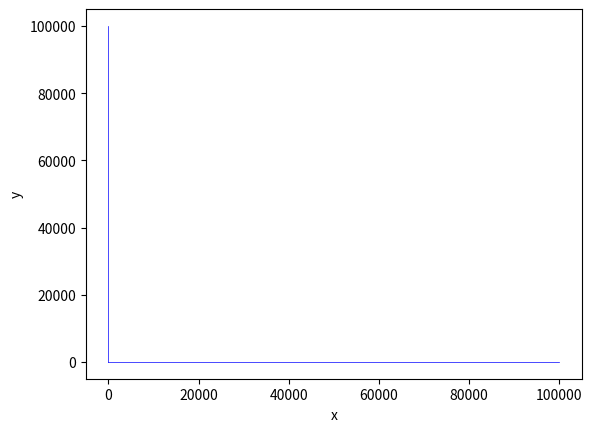

Generate this figure with matplotlib:
import matplotlib.pyplot as plt
import numpy as np
import matplotlib.patches as patches
##%matplotlib inline
#plt.axes().set_aspect('equal', 'datalim')
#fig = plt.figure()
#ax = plt.axes()

L=0.55
r=0.01/2
m=0.34
E=2.06*10**11
M=0.53
I=4.91*10**-10
A=7.854*10**-5
rho=7871
P=9.8*M
sekiY=0
X=0

delta_x=0.001
end_x=3

ax=plt.subplot()

x = np.array([0, 0])
y = np.array([0, 100000])
plt.plot(x, y, linewidth=0.5, color="blue")
x = np.array([0, 100000])
y = np.array([0, 0])
plt.plot(x, y, linewidth=0.5, color="blue")

F1=P**2*L**3/48/E/I
print("F1=",F1)

F2=rho*A*(P/48/E/I)**2*17*L**7/35

print("F2=",F2)

F3=M*(P*L**3/48/E/I)**2

print("F3=",F3)

Hz=(F1/(F2+F3))**0.5/2/np.pi
print("Hz=",Hz)

#while x<=end_x:
#Y=M*9.8

#sekiY=sekiY+Y*delta_x

#a    plt.plot(w, A, marker='.', color="purple", markersize=1)

  #  plt.plot(X, Y, marker='.', color="purple", markersize=10)
   # plt.lines(w, H11, color="purple", markersize=10)
   # x=x+delta_x
    #print(X,Y,sekiY)

#wmax=(2*k*k/(2*m*k-c*c))**(1/2)
#Amax=wmax**2/(((k-m*wmax*wmax)**2+(c*wmax)**2)**(1/2))
#print(wmax)
#print(Amax)


plt.xlabel('x')
plt.ylabel('y')
#plt.axis('tight')
#ax.set_aspect('equal')
#plt.show()